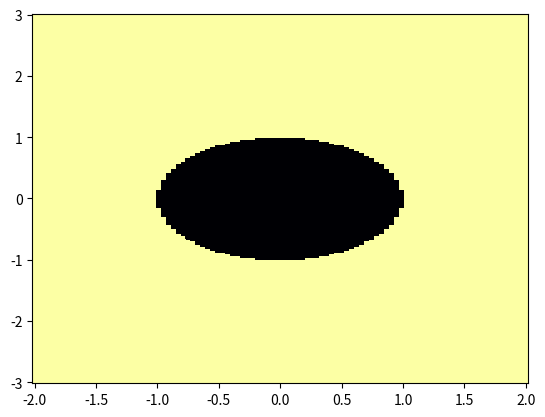

Source code (Python):
import numpy as np
import scipy as sc
import matplotlib.pyplot as plt
import matplotlib.colors as colors


def _next_point_and_direction():
    ...


def _step_algorithm():
    ...


def _solve_curve(f, step):
    ...


def _main_branch_curves(k: int, epsilon: float):
    ...


def plot_main_branches_by_z():
    ...

def plot_sign_f(f, x_step_params, y_step_params):
    X, Y = np.mgrid[x_step_params[0]:x_step_params[1]:complex(0, x_step_params[2]),
                    y_step_params[0]:y_step_params[1]:complex(0, y_step_params[2])]
    Z = np.sign(f(X, Y))
    fig, ax = plt.subplots(1, 1)
    pcm = ax.pcolor(X, Y, Z,
                    cmap='inferno', shading='nearest')


if __name__ == '__main__':
    plot_sign_f(lambda x, y: x**2 + y**2 - 1, (-2, 2, 100), (-3, 3, 200))
    plt.show()
